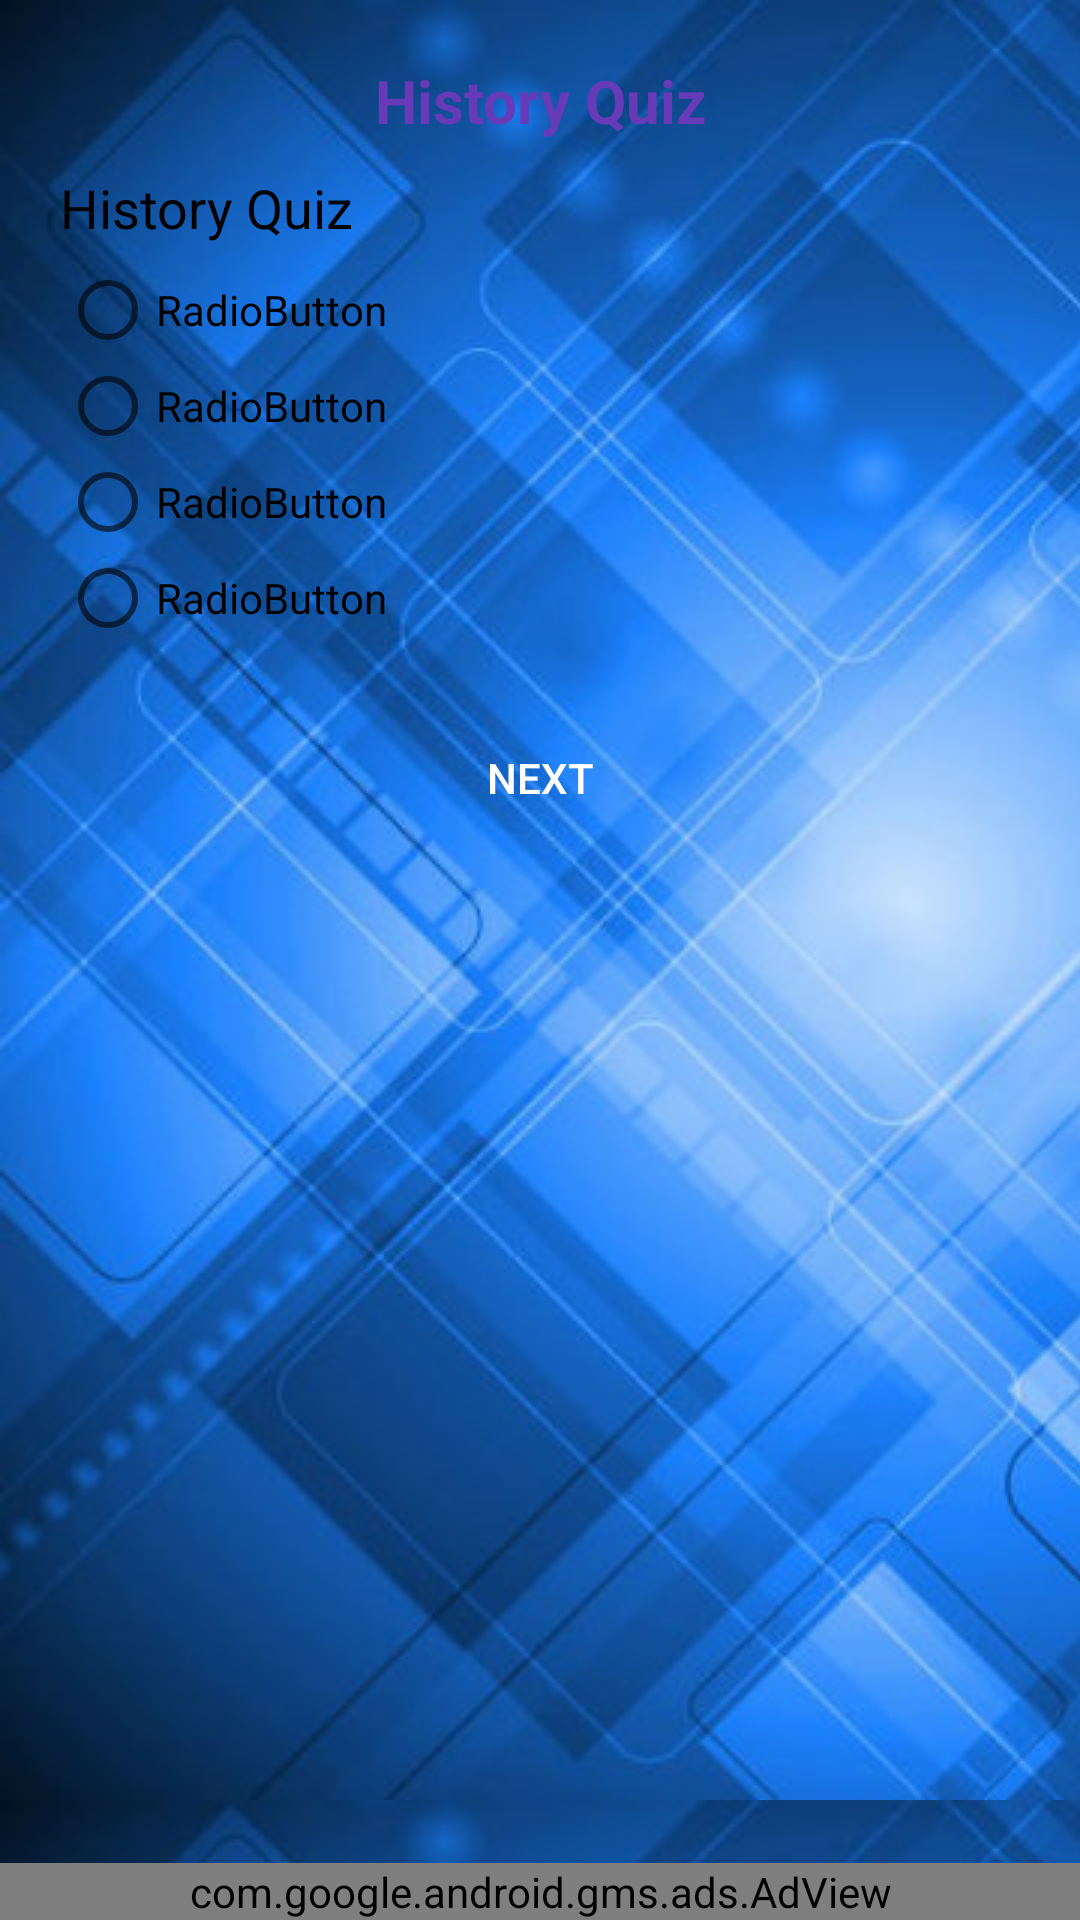

Produce the Android XML layout that renders to this screen, including the resource entries it uses.
<!-- AndroidManifest.xml: application theme AppTheme -->
<!-- res/layout/activity_concept.xml -->
<?xml version="1.0" encoding="utf-8"?>
<RelativeLayout xmlns:android="http://schemas.android.com/apk/res/android"
    xmlns:ads="http://schemas.android.com/apk/res-auto"
    android:layout_width="match_parent"
    android:layout_height="match_parent"
    android:background="@drawable/repeated_bg">
    <RelativeLayout
        android:layout_width="match_parent"
        android:layout_height="wrap_content"
        android:layout_margin="10dp"
        android:padding="10dp"
        android:background="@drawable/box_shape"
        android:id="@+id/relativeLayout">

        <TextView
            android:layout_width="match_parent"
            android:layout_height="wrap_content"
            android:id="@+id/tvNumberOfQuestions"
            android:text="History Quiz"
            android:textAlignment="center"
            android:textSize="20sp"
            android:textStyle="bold"
            android:textColor="#673ab7"/>

        <TextView
            android:layout_width="match_parent"
            android:layout_height="wrap_content"
            android:id="@+id/tvQuestion"
            android:layout_below="@+id/tvNumberOfQuestions"
            android:text="History Quiz"
            android:textSize="18sp"
            android:layout_marginTop="10dp"
            android:textStyle="normal"
            android:textColor="#000000"/>

        <RadioGroup
            android:id="@+id/radioGroup1"
            android:layout_width="match_parent"
            android:layout_height="wrap_content"
            android:layout_below="@+id/tvQuestion"
            android:layout_marginTop="6dp"
            android:layout_weight="0.04" >
            <RadioButton
                android:id="@+id/radio0"
                android:layout_width="match_parent"
                android:layout_height="wrap_content"
                android:text="RadioButton" />
            <RadioButton
                android:id="@+id/radio1"
                android:layout_width="match_parent"
                android:layout_height="wrap_content"
                android:text="RadioButton" />
            <RadioButton
                android:id="@+id/radio2"
                android:layout_width="match_parent"
                android:layout_height="wrap_content"
                android:text="RadioButton" />
            <RadioButton
                android:id="@+id/radio3"
                android:layout_width="match_parent"
                android:layout_height="wrap_content"
                android:text="RadioButton" />
        </RadioGroup>

    </RelativeLayout>

    <Button
        android:layout_width="wrap_content"
        android:layout_height="wrap_content"
        android:text="@string/str_next"
        android:textColor="#ffffff"
        android:paddingLeft="6dp"
        android:paddingRight="6dp"
        android:id="@+id/btnNext"
        android:background="@drawable/btnblue"
        android:layout_below="@+id/relativeLayout"
        android:layout_centerHorizontal="true" />


    <com.google.android.gms.ads.AdView
        android:id="@+id/adView"
        android:layout_width="match_parent"
        android:layout_height="wrap_content"
        android:layout_centerHorizontal="true"
        android:layout_alignParentBottom="true"
        ads:adSize="BANNER"
        ads:adUnitId="@string/banner_ad_unit_id" />

</RelativeLayout>
<!-- resources referenced by this layout -->
<resources>
  <!-- drawable repeated_bg (drawable) -->
  <?xml version="1.0" encoding="utf-8"?>
  <bitmap xmlns:android="http://schemas.android.com/apk/res/android"
      android:src="@drawable/background"
      android:tileMode="repeat" />
  <string name="banner_ad_unit_id">Use your admob publisher ID here</string>
  <string name="str_next">Next</string>
  <style name="AppTheme" parent="Theme.AppCompat.Light.DarkActionBar">
          
  
          <item name="colorPrimary">@color/colorPrimary</item>
          <item name="colorPrimaryDark">@color/colorPrimaryDark</item>
          <item name="colorAccent">@color/colorAccent</item>
      </style>
  <!-- drawable background: jpg bitmap (drawable, 75825 bytes) -->
  <color name="colorPrimary">#0080ff</color>
  <color name="colorPrimaryDark">#020f6e</color>
  <color name="colorAccent">#99f5cb</color>
</resources>
